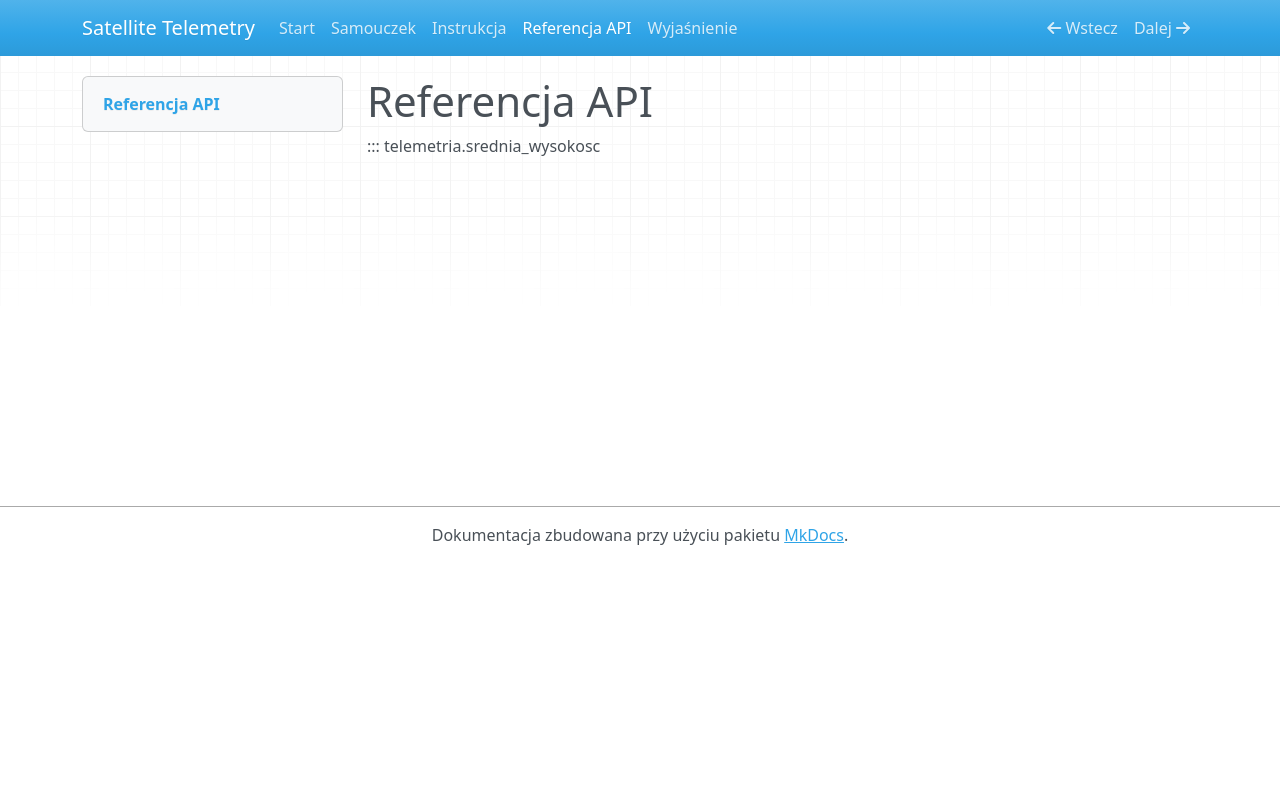

repository: ZajdelR/idsik-mkdocs · page: reference/api/index.html · generator: mkdocs

# Referencja API

::: telemetria.srednia_wysokosc
